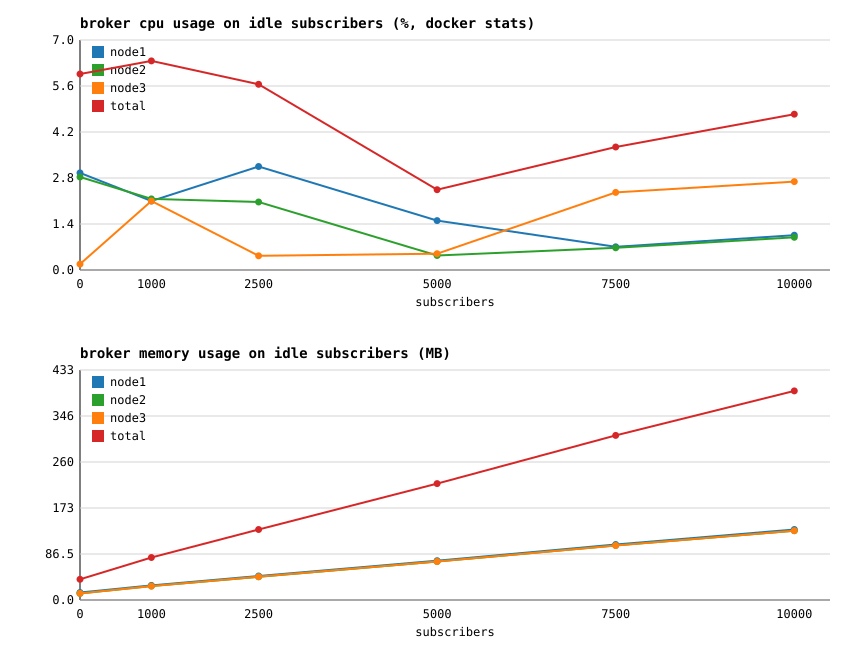

Data behind this chart, as committed beside it:
subscribers, node1_cpu_pct, node1_mem_mb, node2_cpu_pct, node2_mem_mb, node3_cpu_pct, node3_mem_mb, total_cpu_pct, total_mem_mb
0, 2.96, 14.10, 2.83, 12.43, 0.18, 12.33, 5.97, 38.86
1000, 2.10, 27.42, 2.17, 26.34, 2.10, 26.23, 6.37, 80.00
2500, 3.15, 45.20, 2.07, 43.61, 0.43, 43.76, 5.66, 132.6
5000, 1.51, 74.01, 0.44, 72.51, 0.50, 72.46, 2.45, 219
7500, 0.71, 104.4, 0.68, 102.7, 2.37, 102.6, 3.75, 309.7
10000, 1.06, 132.6, 1.00, 130.4, 2.69, 130.3, 4.75, 393.3
